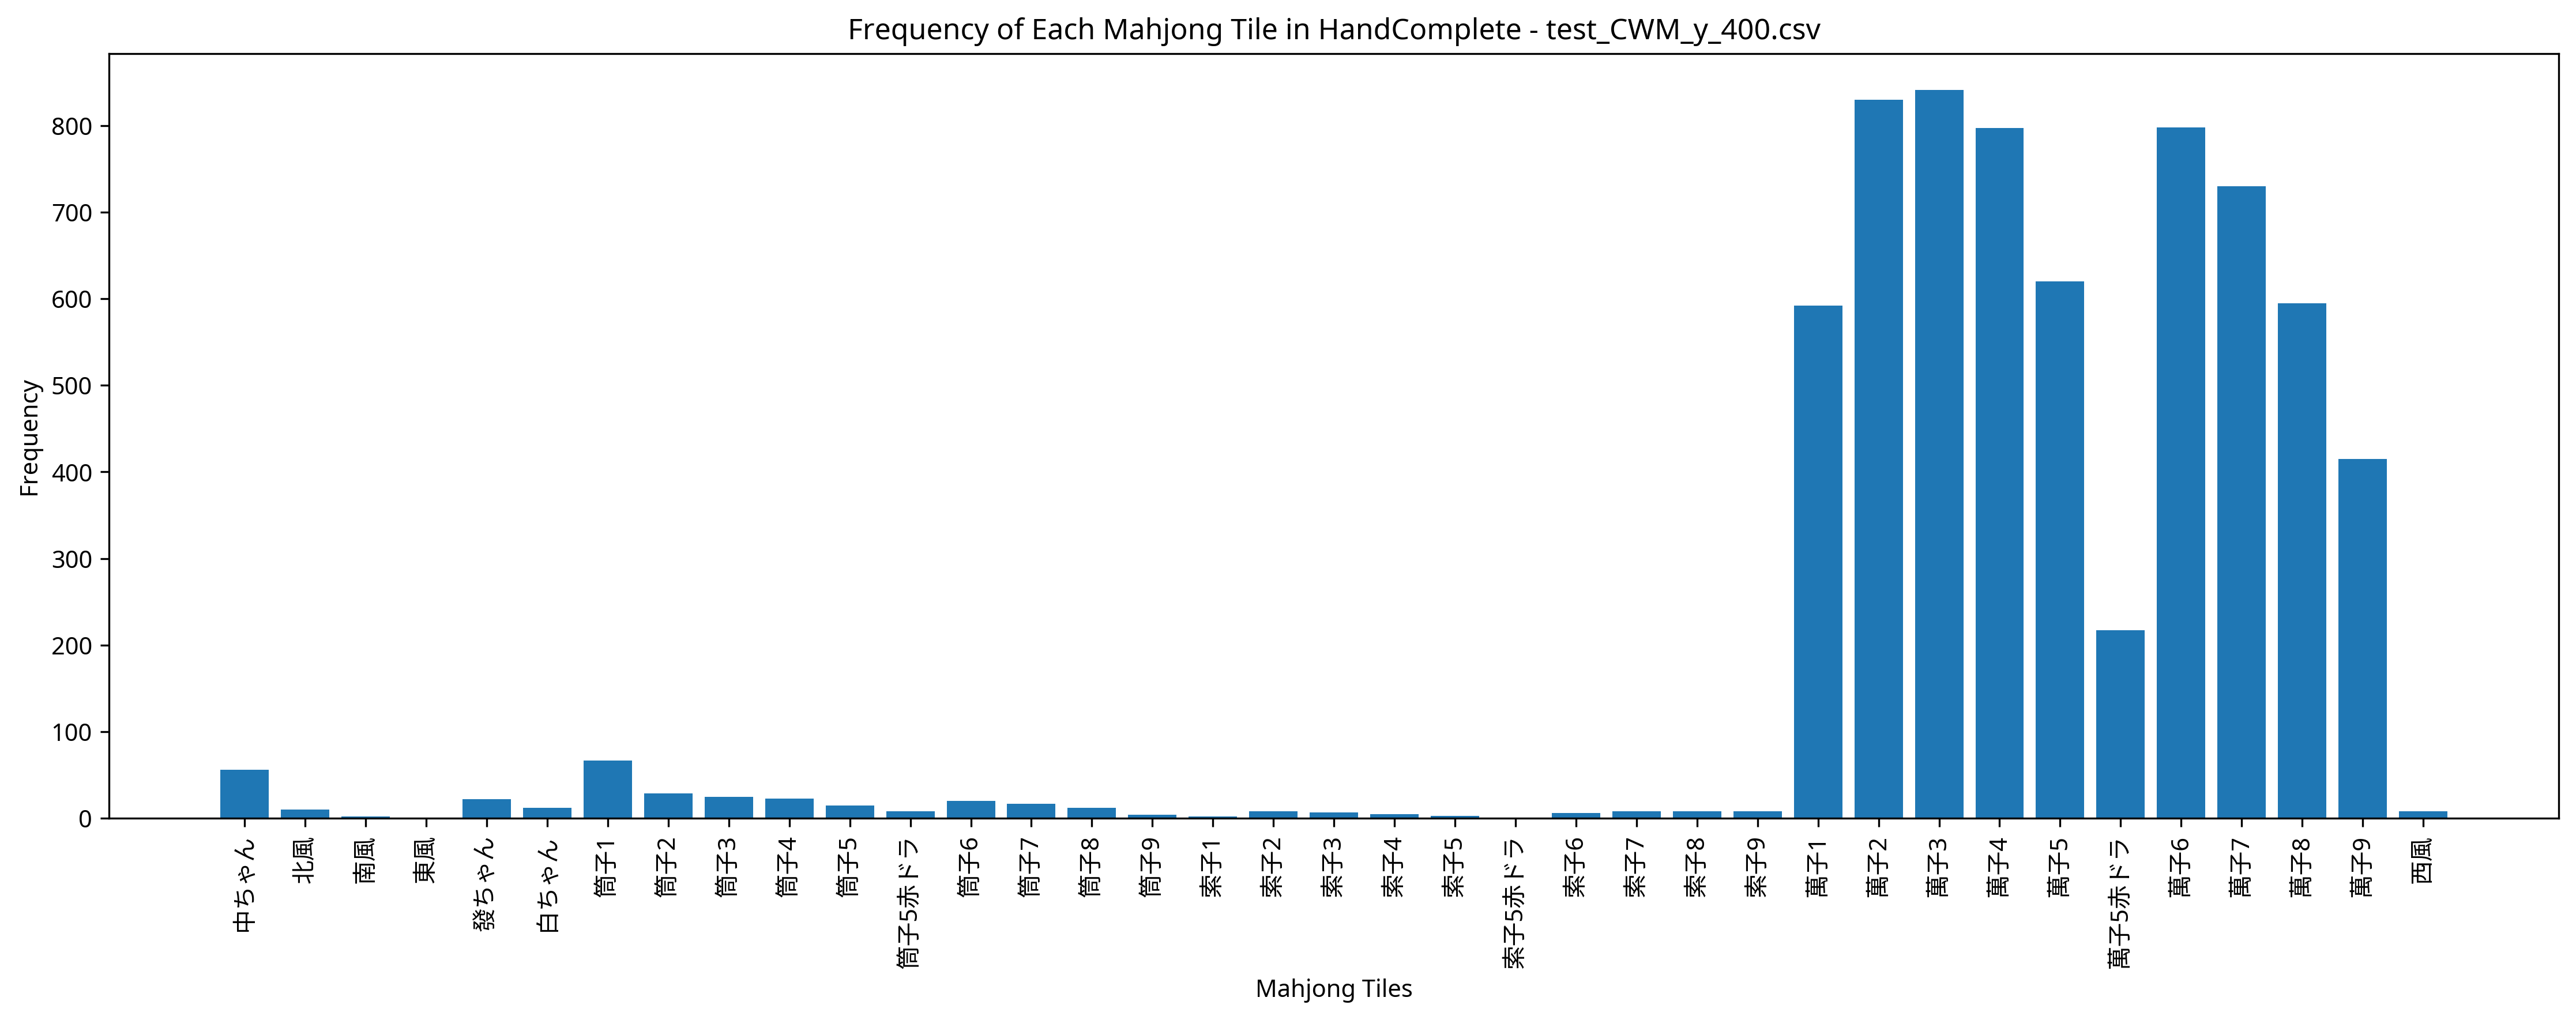

Source data for this figure (header and first rows):
Episode, Seat, Score, Turn, Yaku, MZ_Score, TEZ_Score, TAZ_Score, Tenpai, HandComplete, AgariRate
1, East, 6000, 81, 清一色, 0, 0, 0, 0, 萬子1 萬子1 萬子2 萬子2 萬子2 萬子3 萬子4 萬子5 萬子5 萬子6 …, 100
2, South, 4000, 69, 平和 混一色, 0, 0, 0, 0, 萬子1 萬子2 萬子2 萬子3 萬子3 萬子4 萬子5 萬子6 萬子7 萬子7 …, 100
3, West, 13000, 109, 赤ドラ1 清一色 三暗刻, 0, 0, 0, 0, 萬子1 萬子1 萬子2 萬子2 萬子2 萬子4 萬子4 萬子4 萬子5赤ドラ 萬…, 100
4, South, 7000, 59, 赤ドラ1 清一色, 0, 0, 0, 0, 萬子1 萬子1 萬子1 萬子2 萬子2 萬子3 萬子3 萬子4 萬子5赤ドラ 萬…, 100
5, North, 17000, 88, 赤ドラ1 断么九 平和 一盃口 二盃口 七対子 赤ドラ1 断么九, 0, 0, 0, 0, 萬子2 萬子2 萬子3 萬子3 萬子4 萬子4 萬子5 萬子5赤ドラ 萬子6 萬…, 100
6, West, 4000, 60, 赤ドラ1 混一色, 0, 0, 0, 0, 萬子1 萬子2 萬子2 萬子3 萬子3 萬子4 萬子5赤ドラ 萬子6 萬子7 萬…, 100
7, East, 7000, 67, 平和 混一色 一気通貫, 0, 0, 0, 0, 萬子1 萬子2 萬子3 萬子3 萬子4 萬子4 萬子5 萬子5 萬子6 萬子7 …, 100
8, South, 9000, 96, 清一色 一盃口, 0, 0, 0, 0, 萬子1 萬子2 萬子2 萬子2 萬子2 萬子3 萬子4 萬子4 萬子7 萬子7 …, 100
9, East, 10000, 76, 平和 清一色 一盃口, 0, 0, 0, 0, 萬子1 萬子1 萬子3 萬子4 萬子5 萬子5 萬子6 萬子6 萬子6 萬子7 …, 100
10, West, 8000, 85, 赤ドラ1 平和 混一色 一気通貫, 0, 0, 0, 0, 萬子1 萬子2 萬子3 萬子3 萬子4 萬子4 萬子5 萬子5赤ドラ 萬子6 萬…, 100
11, South, 0, 109, , 0, 0, 0, 0, 萬子1 萬子2 萬子2 萬子3 萬子3 萬子3 萬子4 萬子4 萬子5赤ドラ 萬…, 90.91
12, South, 10000, 90, 平和 清一色 一気通貫, 0, 0, 0, 0, 萬子1 萬子2 萬子2 萬子3 萬子3 萬子4 萬子4 萬子5 萬子6 萬子6 …, 91.67
13, North, 10000, 85, 断么九 清一色 一盃口, 0, 0, 0, 0, 萬子2 萬子3 萬子3 萬子3 萬子4 萬子4 萬子4 萬子5 萬子5 萬子6 …, 92.31
14, North, 11000, 102, 赤ドラ1 平和 清一色 一盃口, 0, 0, 0, 0, 萬子1 萬子1 萬子2 萬子2 萬子3 萬子3 萬子4 萬子5赤ドラ 萬子5 萬…, 92.86
15, West, 0, 109, , 0, 0, 0, 0, 萬子2 萬子3 萬子3 萬子3 萬子3 萬子4 萬子5 萬子6 萬子6 萬子8 …, 86.67
16, South, 0, 109, , 0, 0, 0, 0, 萬子1 萬子2 萬子2 萬子3 萬子4 萬子4 萬子4 萬子6 萬子8 萬子9 …, 81.25
17, West, 6000, 94, 清一色, 0, 0, 0, 0, 萬子1 萬子1 萬子1 萬子2 萬子2 萬子4 萬子4 萬子4 萬子5 萬子6 …, 82.35
18, East, 6000, 88, 清一色, 0, 0, 0, 0, 萬子2 萬子3 萬子4 萬子4 萬子5 萬子5 萬子6 萬子6 萬子7 萬子8 …, 83.33
19, North, 6000, 93, 清一色, 0, 0, 0, 0, 萬子1 萬子1 萬子2 萬子2 萬子2 萬子4 萬子5 萬子6 萬子6 萬子7 …, 84.21
20, North, 0, 109, , 0, 0, 0, 0, 萬子2 萬子3 萬子4 萬子5 萬子5赤ドラ 萬子5 萬子6 萬子6 萬子6 萬…, 80
21, South, 6000, 73, 清一色, 0, 0, 0, 0, 萬子1 萬子1 萬子1 萬子2 萬子3 萬子4 萬子6 萬子6 萬子7 萬子7 …, 80.95
22, East, 0, 109, , 0, 0, 0, 0, 萬子1 萬子1 萬子2 萬子2 萬子5赤ドラ 萬子5 萬子6 萬子6 萬子6 萬…, 77.27
23, South, 6000, 70, 清一色, 0, 0, 0, 0, 萬子1 萬子1 萬子3 萬子4 萬子5 萬子5 萬子6 萬子6 萬子7 萬子7 …, 78.26
24, North, 10000, 60, 平和 清一色 一気通貫, 0, 0, 0, 0, 萬子1 萬子1 萬子1 萬子2 萬子3 萬子4 萬子5 萬子6 萬子6 萬子7 …, 79.17
25, West, 0, 109, , 0, 0, 0, 0, 萬子1 萬子1 萬子2 萬子3 萬子3 萬子5 萬子5 萬子5 萬子6 萬子6 …, 76
26, North, 10000, 74, 赤ドラ1 清一色 一盃口, 0, 0, 0, 0, 萬子1 萬子1 萬子2 萬子3 萬子4 萬子5 萬子5赤ドラ 萬子5 萬子6 萬…, 76.92
27, West, 0, 110, , 0, 0, 0, 0, 萬子1 萬子2 萬子3 萬子4 萬子6 萬子6 萬子7 萬子7 萬子8 萬子8 …, 74.07
28, East, 10000, 80, 赤ドラ1 清一色 一盃口, 0, 0, 0, 0, 萬子1 萬子1 萬子2 萬子2 萬子3 萬子3 萬子4 萬子4 萬子4 萬子5 …, 75
29, South, 11000, 81, 赤ドラ1 平和 清一色 一盃口, 0, 0, 0, 0, 萬子2 萬子2 萬子3 萬子3 萬子4 萬子4 萬子4 萬子5赤ドラ 萬子6 萬…, 75.86
30, South, 11000, 108, 赤ドラ1 平和 清一色 一盃口, 0, 0, 0, 0, 萬子2 萬子2 萬子3 萬子4 萬子4 萬子5 萬子5赤ドラ 萬子6 萬子7 萬…, 76.67
31, North, 4000, 80, 赤ドラ1 混一色, 0, 0, 0, 0, 萬子2 萬子3 萬子4 萬子5 萬子5 萬子5赤ドラ 萬子6 萬子6 萬子6 萬…, 77.42
32, North, 7000, 79, 赤ドラ1 清一色, 0, 0, 0, 0, 萬子1 萬子1 萬子1 萬子2 萬子3 萬子4 萬子5 萬子5 萬子5赤ドラ 萬…, 78.12
33, North, 9000, 67, 清一色 一盃口, 0, 0, 0, 0, 萬子1 萬子1 萬子2 萬子2 萬子3 萬子3 萬子4 萬子4 萬子4 萬子5 …, 78.79
34, West, 6000, 75, 清一色, 0, 0, 0, 0, 萬子1 萬子1 萬子1 萬子2 萬子3 萬子4 萬子4 萬子5 萬子5 萬子5 …, 79.41
35, East, 0, 109, , 0, 0, 0, 0, 萬子1 萬子1 萬子2 萬子2 萬子2 萬子3 筒子8 | 筒子2 筒子3 筒子…, 77.14
36, East, 0, 109, , 0, 0, 0, 0, 萬子1 萬子2 萬子2 萬子3 萬子4 萬子4 萬子5赤ドラ 萬子5 萬子6 萬…, 75
37, West, 0, 109, , 0, 0, 0, 0, 萬子1 萬子1 萬子2 萬子3 萬子4 萬子4 萬子4 | 筒子4 筒子5赤ドラ…, 72.97
38, West, 9000, 91, 清一色 一盃口, 0, 0, 0, 0, 萬子1 萬子1 萬子2 萬子2 萬子3 萬子3 萬子5 萬子5 萬子6 萬子7 …, 73.68
39, North, 0, 109, , 0, 0, 0, 0, 萬子2 萬子2 萬子3 萬子3 萬子5 萬子5 萬子5赤ドラ 萬子5 萬子6 萬…, 71.8
40, South, 7000, 88, 赤ドラ1 清一色, 0, 0, 0, 0, 萬子1 萬子1 萬子1 萬子3 萬子4 萬子4 萬子5赤ドラ 萬子5 萬子6 萬…, 72.5
41, West, 8000, 93, 赤ドラ1 平和 清一色, 0, 0, 0, 0, 萬子1 萬子2 萬子2 萬子3 萬子3 萬子3 萬子4 萬子4 萬子5赤ドラ 萬…, 73.17
42, East, 0, 109, , 0, 0, 0, 0, 萬子1 萬子2 萬子2 萬子2 萬子3 萬子5赤ドラ 萬子5 萬子6 萬子7 萬…, 71.43
43, West, 7000, 52, 赤ドラ1 清一色, 0, 0, 0, 0, 萬子1 萬子2 萬子3 萬子3 萬子3 萬子4 萬子5 萬子5赤ドラ 萬子6 萬…, 72.09
44, West, 0, 109, , 0, 0, 0, 0, 萬子1 萬子1 萬子1 萬子1 萬子2 萬子3 萬子3 萬子4 萬子5 萬子5 …, 70.45
45, West, 0, 110, , 0, 0, 0, 0, 萬子2 萬子2 萬子3 萬子3 萬子3 萬子4 萬子4 萬子6 萬子7 索子6 …, 68.89
46, West, 11000, 95, 赤ドラ1 平和 清一色 一盃口, 0, 0, 0, 0, 萬子1 萬子1 萬子2 萬子3 萬子3 萬子4 萬子4 萬子5赤ドラ 萬子6 萬…, 69.56
47, South, 8000, 87, 赤ドラ1 平和 清一色, 0, 0, 0, 0, 萬子2 萬子3 萬子4 萬子5赤ドラ 萬子5 萬子5 萬子6 萬子6 萬子7 萬…, 70.21
48, West, 10000, 96, 赤ドラ1 清一色 一盃口, 0, 0, 0, 0, 萬子3 萬子4 萬子4 萬子4 萬子5 萬子5赤ドラ 萬子5 萬子6 萬子6 萬…, 70.83
49, West, 0, 109, , 0, 0, 0, 0, 萬子2 萬子2 萬子4 萬子4 萬子5 萬子5 萬子9 萬子9 筒子1 筒子1 …, 69.39
50, South, 17000, 103, 赤ドラ1 平和 清一色 一盃口 二盃口, 0, 0, 0, 0, 萬子1 萬子2 萬子2 萬子2 萬子3 萬子3 萬子3 萬子4 萬子4 萬子5赤…, 70
51, West, 11000, 107, 赤ドラ1 平和 清一色 一盃口, 0, 0, 0, 0, 萬子2 萬子2 萬子2 萬子3 萬子4 萬子4 萬子4 萬子5赤ドラ 萬子5 萬…, 70.59
52, North, 0, 109, , 0, 0, 0, 0, 萬子2 萬子2 萬子3 萬子3 萬子4 萬子4 萬子5赤ドラ 萬子5 萬子6 萬…, 69.23
53, North, 0, 109, , 0, 0, 0, 0, 萬子1 萬子2 萬子2 萬子3 萬子3 萬子3 萬子4 萬子4 萬子6 萬子6 …, 67.92
54, South, 3000, 82, 混一色, 0, 0, 0, 0, 萬子1 萬子2 萬子3 萬子4 萬子5 萬子6 萬子6 萬子7 萬子7 萬子7 …, 68.52
55, West, 3000, 72, 混一色, 0, 0, 0, 0, 萬子1 萬子1 萬子1 萬子2 萬子3 萬子3 萬子4 萬子4 萬子5 萬子7 …, 69.09
56, South, 10000, 104, 平和 清一色 一盃口, 0, 0, 0, 0, 萬子2 萬子2 萬子3 萬子4 萬子5 萬子6 萬子6 萬子7 萬子7 萬子7 …, 69.64
57, South, 7000, 58, 平和 混一色 一気通貫, 0, 0, 0, 0, 萬子1 萬子2 萬子2 萬子3 萬子3 萬子4 萬子4 萬子5 萬子6 萬子7 …, 70.17
58, South, 0, 109, , 0, 0, 0, 0, 萬子1 萬子2 萬子3 萬子3 萬子3 萬子4 萬子4 萬子4 萬子6 萬子6 …, 68.97
59, South, 4000, 84, 平和 一盃口, 0, 0, 0, 0, 萬子1 萬子1 萬子2 萬子2 萬子3 萬子3 萬子4 萬子5 萬子6 萬子6 …, 69.49
60, West, 0, 110, , 0, 0, 0, 0, 萬子2 萬子2 萬子3 萬子3 萬子4 萬子4 萬子7 筒子5 筒子6 北風 |…, 68.33
... 440 more rows
